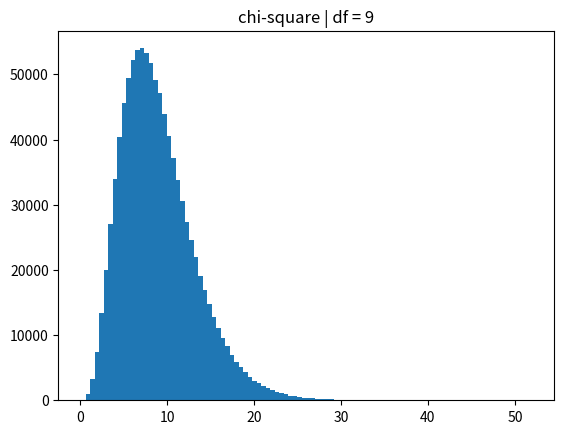

Generate this figure with matplotlib:
"""
[redacted]
"""

import numpy as np
import matplotlib.pyplot as plt

nb_sims = 10**6
df = 9 # degrees of freedon
dist_name = 'chi-square' # student normal exponential uniform chi-square

# Take a look at numpy documentation to see wich distributions are availiable 

if dist_name == 'normal':
    x = np.random.standard_normal(nb_sims)
    x_description = dist_name
elif dist_name == 'exponential':
    x = np.random.standard_exponential(nb_sims)
    x_description = dist_name
elif dist_name == 'uniform':
    x = np.random.uniform(0,1,nb_sims)
    x_description = dist_name
elif dist_name == 'student':
    x = np.random.standard_t(df=df, size=nb_sims)
    x_description = dist_name + ' | df = ' + str(df)
elif dist_name == 'chi-square':
    x = np.random.chisquare(df=df, size=nb_sims)
    x_description = dist_name + ' | df = ' + str(df)
    
# plot hist 
plt.figure()
plt.hist(x,bins=100)
plt.title(x_description)
plt.show()

